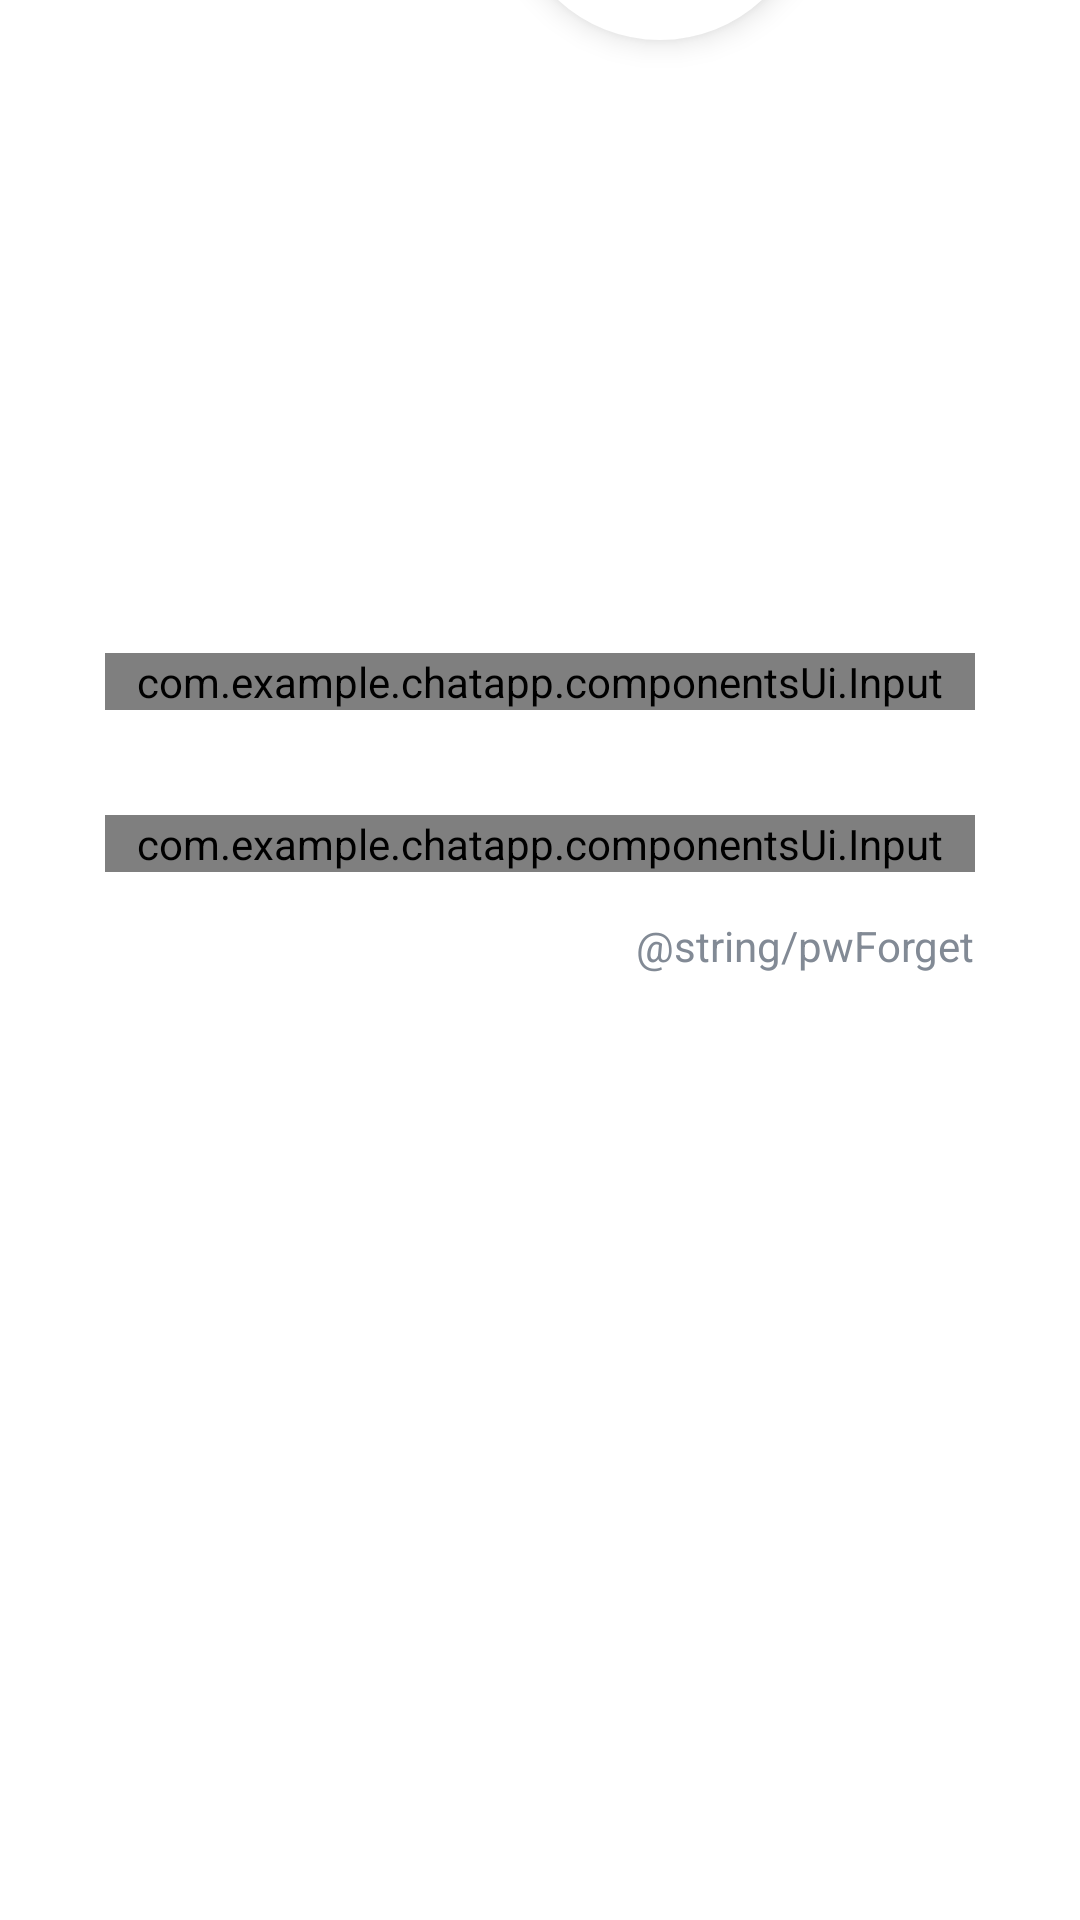

Write the Android layout XML for this screen, with the resource values it uses.
<!-- AndroidManifest.xml: application theme Theme.Chatapp -->
<!-- res/layout/fragment_login_3.xml -->
<?xml version="1.0" encoding="utf-8"?>
<androidx.constraintlayout.widget.ConstraintLayout xmlns:android="http://schemas.android.com/apk/res/android"
    xmlns:app="http://schemas.android.com/apk/res-auto"
    xmlns:tools="http://schemas.android.com/tools"
    android:layout_width="match_parent"
    android:layout_height="match_parent"
    android:background="@color/main_green"
    tools:context=".views.ui.login.signin.LoginFragment">


    <com.google.android.material.appbar.MaterialToolbar
        android:id="@+id/toolbarLogin"
        android:layout_width="match_parent"
        android:layout_height="?attr/actionBarSize"
        android:background="@null"
        app:layout_constraintEnd_toEndOf="parent"
        app:layout_constraintStart_toStartOf="parent"
        app:layout_constraintTop_toTopOf="parent"
        app:navigationIcon="@drawable/keyboard_backspace_24"
        app:navigationIconTint="@color/white" />

    <androidx.appcompat.widget.LinearLayoutCompat
        android:id="@+id/welcomeContent"
        android:layout_width="match_parent"
        android:layout_height="wrap_content"
        android:layout_marginHorizontal="@dimen/dimen_30"
        android:layout_marginBottom="@dimen/dimen_40"
        android:orientation="vertical"
        app:layout_constraintBottom_toTopOf="@+id/circle3"
        app:layout_constraintEnd_toEndOf="parent"
        app:layout_constraintStart_toStartOf="parent"
        app:layout_constraintTop_toBottomOf="@id/circle1">

        <androidx.appcompat.widget.AppCompatTextView
            android:id="@+id/welcomeTitle"
            android:layout_width="wrap_content"
            android:layout_height="wrap_content"
            android:text="@string/welcomeToTitle"
            android:textColor="@color/white"
            android:textSize="@dimen/dimenSt_15" />

        <androidx.appcompat.widget.AppCompatTextView
            android:layout_width="wrap_content"
            android:layout_height="wrap_content"
            android:text="@string/login"
            android:textColor="@color/white"
            android:textSize="@dimen/dimenSt_40"
            android:textStyle="bold"
            />
    </androidx.appcompat.widget.LinearLayoutCompat>


    <View
        android:id="@+id/circle1"
        android:layout_width="@dimen/dimen_100"
        android:layout_height="@dimen/dimen_100"
        android:background="@drawable/circle_shape"
        android:translationX="@dimen/dimen_40"
        app:layout_constraintBottom_toTopOf="@id/welcomeContent"
        app:layout_constraintEnd_toEndOf="parent"
        app:layout_constraintStart_toStartOf="parent"
        app:layout_constraintTop_toTopOf="parent"
        android:elevation="@dimen/dimen_6"
        />

    <View
        android:id="@+id/circle2"
        android:layout_width="@dimen/dimen_60"
        android:layout_height="@dimen/dimen_60"
        android:layout_marginTop="@dimen/dimen_40"
        android:background="@drawable/circle_shape"
        app:layout_constraintBottom_toBottomOf="@id/welcomeContent"
        app:layout_constraintEnd_toEndOf="parent"
        app:layout_constraintStart_toEndOf="@id/circle1"
        app:layout_constraintTop_toBottomOf="@id/circle1" />

    <View
        android:id="@+id/circle3"
        android:layout_width="500dp"
        android:layout_height="600dp"
        android:layout_marginTop="@dimen/dimen_40"
        android:background="@drawable/oval_shape"
        app:layout_constraintBottom_toBottomOf="parent"
        app:layout_constraintEnd_toEndOf="parent"
        app:layout_constraintStart_toStartOf="parent"
        />

    <androidx.appcompat.widget.LinearLayoutCompat
        android:id="@+id/inputsContainer"
        android:layout_width="match_parent"
        android:layout_height="wrap_content"
        android:layout_marginHorizontal="@dimen/dimen_30"
        android:layout_marginBottom="@dimen/dimen_60"
        android:elevation="@dimen/dimen_6"
        android:orientation="vertical"
        android:padding="@dimen/dimen_5"
        app:layout_constraintTop_toTopOf="@id/circle3"
        app:layout_constraintBottom_toTopOf="@id/btnLogin"
        app:layout_constraintEnd_toEndOf="parent"
        app:layout_constraintStart_toStartOf="parent">

        <com.example.chatapp.componentsUi.Input
            android:id="@+id/emailContainer"
            android:layout_width="match_parent"
            android:layout_height="wrap_content"
            android:layout_marginBottom="@dimen/dimen_35"
            android:orientation="vertical"
            app:colorHint="@color/gray_200"
            app:colorStroke="@color/main_green"
            app:cursorColor="@color/main_green"
            app:hintInput="@string/email"
            app:icon="@drawable/ic_mail_ic"
            app:tintIcon="@color/main_green" />

        <com.example.chatapp.componentsUi.Input
            android:id="@+id/pwContainer"
            android:layout_width="match_parent"
            android:layout_height="wrap_content"
            android:layout_marginBottom="@dimen/dimen_15"
            android:orientation="vertical"
            app:colorHint="@color/gray_200"
            app:colorStroke="@color/main_green"
            app:cursorColor="@color/main_green"
            app:hintInput="@string/password"
            app:icon="@drawable/ic_lock"
            app:tintIcon="@color/main_green"
            app:typeInput="password" />

        <androidx.appcompat.widget.AppCompatTextView
            android:id="@+id/forgetPw"
            android:layout_width="wrap_content"
            android:layout_height="wrap_content"
            android:layout_gravity="end"
            android:text="@string/pwForget"
            android:textColor="@color/gray_200" />

    </androidx.appcompat.widget.LinearLayoutCompat>


    <androidx.appcompat.widget.AppCompatButton
        android:id="@+id/btnLogin"
        android:layout_width="match_parent"
        android:layout_height="wrap_content"
        android:layout_marginHorizontal="@dimen/dimen_40"
        android:layout_marginBottom="@dimen/dimen_30"
        android:background="@drawable/login_btn_style2"
        android:text="@string/login"
        android:textColor="@color/white"
        android:textStyle="bold"
        app:layout_constraintBottom_toBottomOf="parent"
        app:layout_constraintEnd_toEndOf="parent"
        app:layout_constraintStart_toStartOf="parent" />

</androidx.constraintlayout.widget.ConstraintLayout>
<!-- resources referenced by this layout -->
<resources>
  <color name="gray_200">#828A95</color>
  <color name="white">#FFFFFF</color>
  <dimen name="dimenSt_15">15sp</dimen>
  <dimen name="dimenSt_40">40sp</dimen>
  <dimen name="dimen_100">100dp</dimen>
  <dimen name="dimen_15">15dp</dimen>
  <dimen name="dimen_30">30dp</dimen>
  <dimen name="dimen_35">35dp</dimen>
  <dimen name="dimen_40">40dp</dimen>
  <dimen name="dimen_5">5dp</dimen>
  <dimen name="dimen_6">6dp</dimen>
  <dimen name="dimen_60">60dp</dimen>
  <!-- drawable circle_shape (drawable) -->
  <?xml version="1.0" encoding="utf-8"?>
  <shape xmlns:android="http://schemas.android.com/apk/res/android"
      android:shape="oval"
      >
  
      <solid android:color="@color/white" />
      <stroke
          android:width="@dimen/dimen_1"
          android:color="@color/white" />
  </shape>
  <!-- drawable ic_lock (drawable) -->
  <vector xmlns:android="http://schemas.android.com/apk/res/android"
      android:width="18dp"
      android:height="20dp"
      android:viewportWidth="18"
      android:viewportHeight="20">
    <path
        android:pathData="M3.375,8V5C3.375,3.6739 3.9676,2.4021 5.0225,1.4645C6.0774,0.5268 7.5082,0 9,0C10.4918,0 11.9226,0.5268 12.9775,1.4645C14.0324,2.4021 14.625,3.6739 14.625,5V8H15.75C16.3467,8 16.919,8.2107 17.341,8.5858C17.7629,8.9609 18,9.4696 18,10V18C18,18.5304 17.7629,19.0391 17.341,19.4142C16.919,19.7893 16.3467,20 15.75,20H2.25C1.6533,20 1.081,19.7893 0.659,19.4142C0.2371,19.0391 0,18.5304 0,18V10C0,9.4696 0.2371,8.9609 0.659,8.5858C1.081,8.2107 1.6533,8 2.25,8H3.375ZM2.25,10V18H15.75V10H2.25ZM5.625,8H12.375V5C12.375,4.2043 12.0194,3.4413 11.3865,2.8787C10.7536,2.3161 9.8951,2 9,2C8.1049,2 7.2464,2.3161 6.6135,2.8787C5.9806,3.4413 5.625,4.2043 5.625,5V8ZM11.25,12H13.5V16H11.25V12Z"
        android:fillColor="#ffffff"
        android:fillType="evenOdd"/>
  </vector>
  <!-- drawable login_btn_style2 (drawable) -->
  <?xml version="1.0" encoding="utf-8"?>
  <shape xmlns:android="http://schemas.android.com/apk/res/android">
  
      <corners android:radius="@dimen/dimen_100"/>
      <solid android:color="@color/main_green"/>
  </shape>
  <!-- drawable oval_shape (drawable) -->
  <?xml version="1.0" encoding="utf-8"?>
  <shape xmlns:android="http://schemas.android.com/apk/res/android"
      >
  
  
      <corners
          android:topLeftRadius="310dp"
          android:topRightRadius="350dp"
          />
      <solid android:color="@color/white" />
      <stroke
          android:width="@dimen/dimen_1"
          android:color="@color/white" />
  </shape>
  <string name="email">Email</string>
  <string name="login">Login</string>
  <string name="password">Password</string>
  <style name="Theme.Chatapp" parent="Theme.MaterialComponents.DayNight.DarkActionBar">
          
          <item name="colorPrimary">@color/indigo</item>
          <item name="colorPrimaryVariant">@color/light_indigo</item>
          <item name="colorOnPrimary">@color/white</item>
          
          <item name="colorSecondary">@color/accent</item>
          <item name="colorSecondaryVariant">@color/indigo_dark</item>
          <item name="colorOnSecondary">@color/primary_text</item>
          
          <item name="android:statusBarColor" tools:targetApi="l">@color/indigo_dark</item>
          
      </style>
  <dimen name="dimen_1">1dp</dimen>
  <color name="indigo">#3F51B5</color>
  <color name="light_indigo">#C5CAE9</color>
  <color name="accent">#607D8B</color>
  <color name="indigo_dark">#303F9F</color>
  <color name="primary_text">#212121</color>
</resources>
